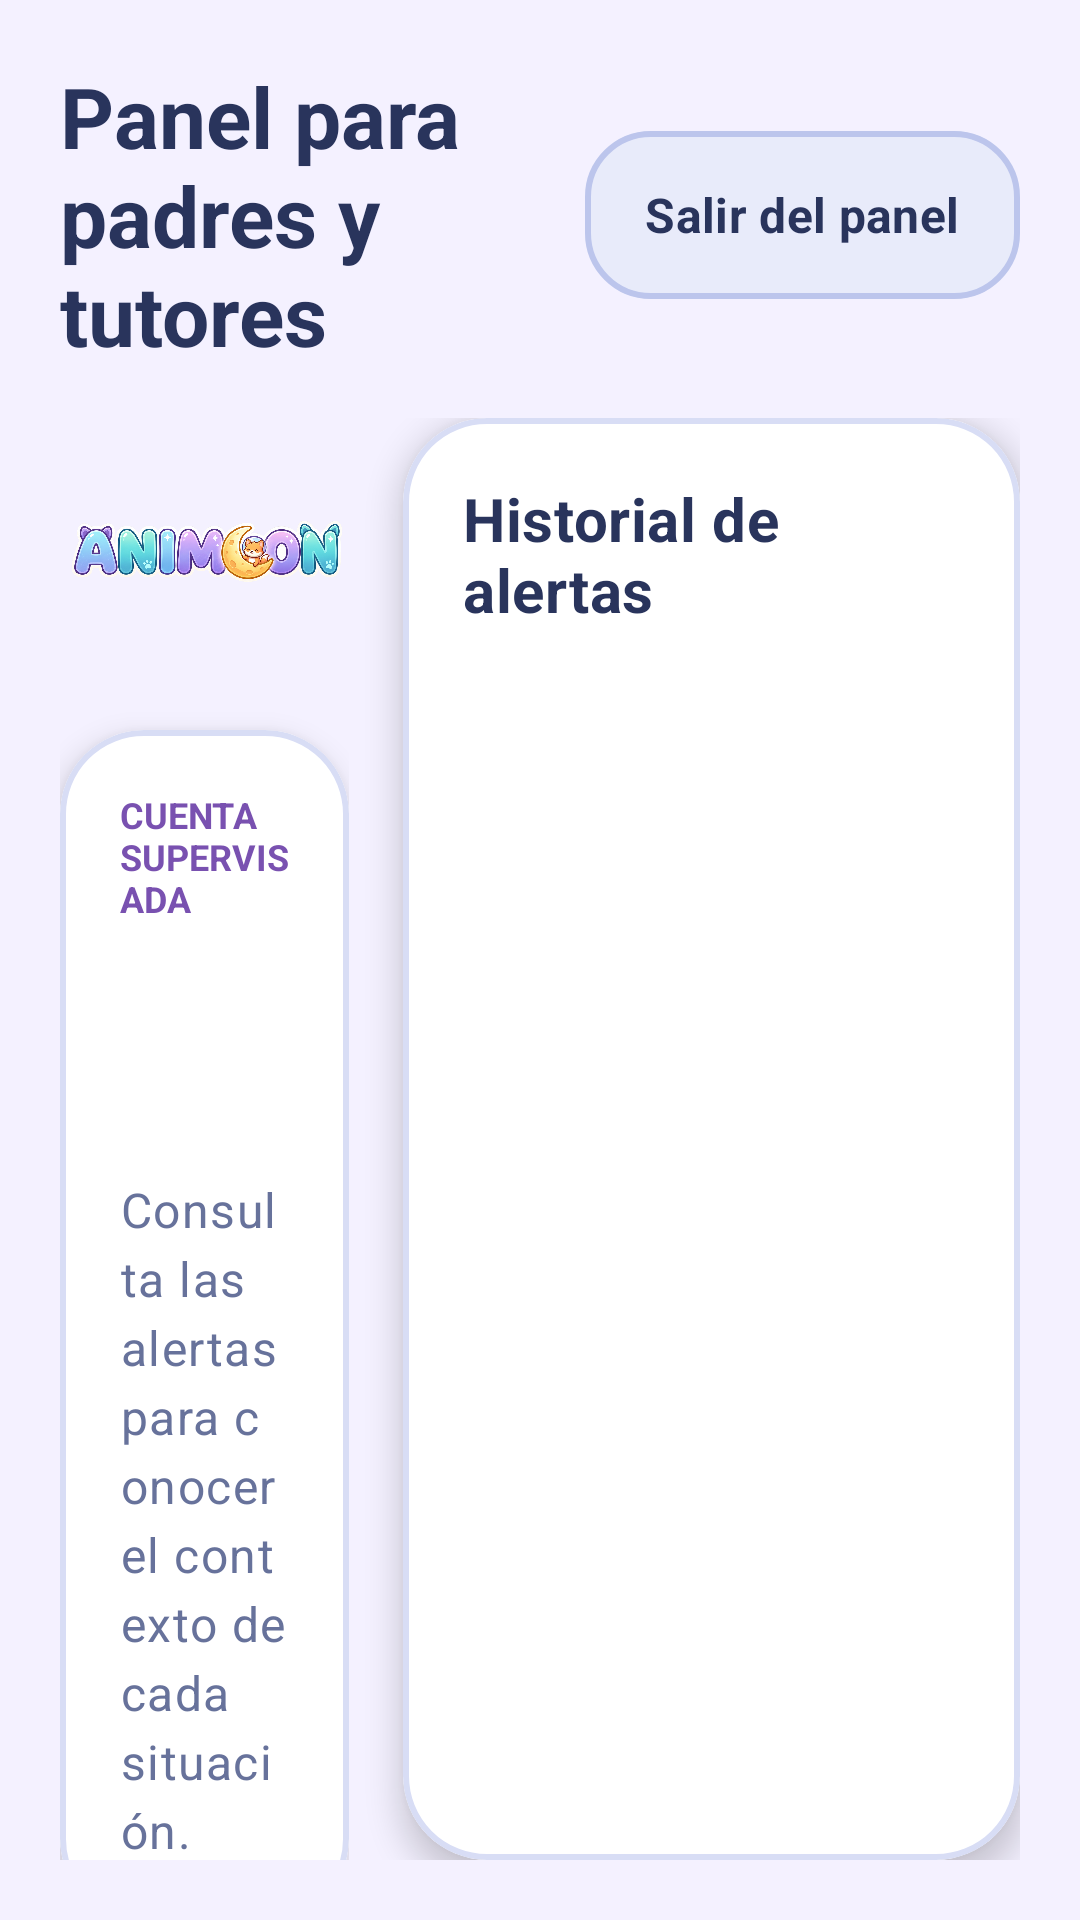

Layout XML and referenced resources for this Android screen:
<!-- AndroidManifest.xml: application theme Theme.Animoon -->
<!-- res/layout/activity_parent_dashboard.xml -->
<?xml version="1.0" encoding="utf-8"?>
<LinearLayout
    xmlns:android="http://schemas.android.com/apk/res/android"
    xmlns:app="http://schemas.android.com/apk/res-auto"
    android:layout_width="match_parent"
    android:layout_height="match_parent"
    android:orientation="vertical"
    android:background="@color/animoon_background"
    android:padding="@dimen/animoon_screen_padding">

    <LinearLayout
        android:layout_width="match_parent"
        android:layout_height="wrap_content"
        android:orientation="horizontal"
        android:gravity="center_vertical">

        <TextView
            android:layout_width="0dp"
            android:layout_height="wrap_content"
            android:layout_weight="1"
            android:layout_marginEnd="16dp"
            android:accessibilityHeading="true"
            android:text="Panel para padres y tutores"
            android:textAppearance="@style/TextAppearance.Animoon.Title" />

        <com.google.android.material.button.MaterialButton
            android:id="@+id/btnParentExit"
            style="@style/Widget.Animoon.Button.Secondary"
            android:layout_width="wrap_content"
            android:layout_height="wrap_content"
            android:text="Salir del panel" />

    </LinearLayout>

    <LinearLayout
        android:layout_width="match_parent"
        android:layout_height="0dp"
        android:layout_weight="1"
        android:layout_marginTop="16dp"
        android:orientation="horizontal"
        android:baselineAligned="false">

        <androidx.core.widget.NestedScrollView
            android:layout_width="0dp"
            android:layout_height="match_parent"
            android:layout_weight="0.32"
            android:layout_marginEnd="18dp"
            android:clipToPadding="false"
            android:paddingBottom="8dp">

            <LinearLayout
                android:layout_width="match_parent"
                android:layout_height="wrap_content"
                android:orientation="vertical">

                <ImageView
                    android:layout_width="match_parent"
                    android:layout_height="90dp"
                    android:layout_marginBottom="14dp"
                    android:src="@drawable/logo_animoon"
                    android:scaleType="fitCenter"
                    android:contentDescription="ANIMOON" />

                <com.google.android.material.card.MaterialCardView
                    style="@style/Widget.Animoon.Card"
                    android:layout_width="match_parent"
                    android:layout_height="wrap_content">

                    <LinearLayout
                        android:layout_width="match_parent"
                        android:layout_height="wrap_content"
                        android:orientation="vertical"
                        android:padding="@dimen/animoon_card_padding">

                        <TextView
                            android:layout_width="match_parent"
                            android:layout_height="wrap_content"
                            android:text="CUENTA SUPERVISADA"
                            android:textColor="#7951B0"
                            android:textSize="12sp"
                            android:textStyle="bold" />

                        <TextView
                            android:id="@+id/txtParentChildName"
                            android:layout_width="match_parent"
                            android:layout_height="wrap_content"
                            android:layout_marginTop="12dp"
                            android:textAppearance="@style/TextAppearance.Animoon.Section" />

                        <TextView
                            android:id="@+id/txtParentChildDescription"
                            android:layout_width="match_parent"
                            android:layout_height="wrap_content"
                            android:layout_marginTop="6dp"
                            android:textAppearance="@style/TextAppearance.Animoon.BodySecondary" />

                        <TextView
                            android:layout_width="match_parent"
                            android:layout_height="wrap_content"
                            android:layout_marginTop="18dp"
                            android:text="Consulta las alertas para conocer el contexto de cada situación."
                            android:lineSpacingExtra="4dp"
                            android:textAppearance="@style/TextAppearance.Animoon.BodySecondary" />

                    </LinearLayout>

                </com.google.android.material.card.MaterialCardView>

                <com.google.android.material.card.MaterialCardView
                    style="@style/Widget.Animoon.Card"
                    android:layout_width="match_parent"
                    android:layout_height="wrap_content"
                    android:layout_marginTop="14dp">

                    <LinearLayout
                        android:layout_width="match_parent"
                        android:layout_height="wrap_content"
                        android:orientation="vertical"
                        android:padding="@dimen/animoon_card_padding">

                        <TextView
                            android:layout_width="match_parent"
                            android:layout_height="wrap_content"
                            android:text="Un espacio de consulta"
                            android:textAppearance="@style/TextAppearance.Animoon.Section" />

                        <TextView
                            android:layout_width="match_parent"
                            android:layout_height="wrap_content"
                            android:layout_marginTop="10dp"
                            android:text="El historial es de solo lectura. Al salir del panel se solicitará una nueva verificación para volver a entrar."
                            android:lineSpacingExtra="4dp"
                            android:textAppearance="@style/TextAppearance.Animoon.BodySecondary" />

                        <com.google.android.material.button.MaterialButton
                            android:id="@+id/btnParentGeneralGuidance"
                            style="@style/Widget.Animoon.Button.Primary"
                            android:layout_width="match_parent"
                            android:layout_height="wrap_content"
                            android:layout_marginTop="18dp"
                            android:minHeight="56dp"
                            android:text="Consejos para acompañar" />

                    </LinearLayout>

                </com.google.android.material.card.MaterialCardView>

            </LinearLayout>

        </androidx.core.widget.NestedScrollView>

        <com.google.android.material.card.MaterialCardView
            style="@style/Widget.Animoon.Card"
            android:layout_width="0dp"
            android:layout_height="match_parent"
            android:layout_weight="0.68">

            <LinearLayout
                android:layout_width="match_parent"
                android:layout_height="match_parent"
                android:orientation="vertical"
                android:padding="@dimen/animoon_card_padding">

                <TextView
                    android:layout_width="match_parent"
                    android:layout_height="wrap_content"
                    android:accessibilityHeading="true"
                    android:text="Historial de alertas"
                    android:textAppearance="@style/TextAppearance.Animoon.Section" />

                <TextView
                    android:id="@+id/txtParentAlertCount"
                    android:layout_width="match_parent"
                    android:layout_height="wrap_content"
                    android:layout_marginTop="6dp"
                    android:textAppearance="@style/TextAppearance.Animoon.BodySecondary" />

                <TextView
                    android:id="@+id/txtParentEmpty"
                    android:layout_width="match_parent"
                    android:layout_height="wrap_content"
                    android:layout_marginTop="24dp"
                    android:text="No se han registrado alertas de seguridad."
                    android:textAppearance="@style/TextAppearance.Animoon.BodySecondary"
                    android:visibility="gone" />

                <androidx.core.widget.NestedScrollView
                    android:layout_width="match_parent"
                    android:layout_height="0dp"
                    android:layout_weight="1"
                    android:layout_marginTop="14dp"
                    android:clipToPadding="false"
                    android:paddingBottom="8dp">

                    <LinearLayout
                        android:id="@+id/containerParentAlerts"
                        android:layout_width="match_parent"
                        android:layout_height="wrap_content"
                        android:orientation="vertical" />

                </androidx.core.widget.NestedScrollView>

            </LinearLayout>

        </com.google.android.material.card.MaterialCardView>

    </LinearLayout>

</LinearLayout>
<!-- resources referenced by this layout -->
<resources>
  <color name="animoon_background">#F4F1FF</color>
  <dimen name="animoon_card_padding">20dp</dimen>
  <dimen name="animoon_screen_padding">20dp</dimen>
  <style name="TextAppearance.Animoon.BodySecondary" parent="TextAppearance.Animoon.Body">
          <item name="android:textColor">@color/animoon_text_secondary</item>
      </style>
  <style name="TextAppearance.Animoon.Section" parent="TextAppearance.Material3.TitleMedium">
          <item name="android:fontFamily">sans-serif</item>
          <item name="android:textStyle">bold</item>
          <item name="android:textSize">@dimen/animoon_section_size</item>
          <item name="android:textColor">@color/animoon_text_primary</item>
      </style>
  <style name="TextAppearance.Animoon.Title" parent="TextAppearance.Material3.TitleLarge">
          <item name="android:fontFamily">sans-serif</item>
          <item name="android:textStyle">bold</item>
          <item name="android:textSize">@dimen/animoon_title_size</item>
          <item name="android:textColor">@color/animoon_text_primary</item>
      </style>
  <style name="Widget.Animoon.Button.Secondary" parent="Widget.Animoon.Button.Primary">
          <item name="android:textColor">@color/animoon_text_primary</item>
          <item name="backgroundTint">@color/animoon_button_secondary</item>
          <item name="strokeColor">@color/animoon_border_strong</item>
          <item name="strokeWidth">@dimen/animoon_border_width</item>
      </style>
  <style name="Widget.Animoon.Card" parent="Widget.MaterialComponents.CardView">
          <item name="cardBackgroundColor">@color/animoon_surface</item>
          <item name="cardCornerRadius">@dimen/animoon_card_radius</item>
          <item name="cardElevation">@dimen/animoon_card_elevation</item>
          <item name="strokeColor">@color/animoon_border</item>
          <item name="strokeWidth">@dimen/animoon_border_width</item>
      </style>
  <style name="Theme.Animoon" parent="Theme.Material3.DayNight.NoActionBar">
  
          <item name="android:fontFamily">sans-serif</item>
  
          <item name="android:windowActionModeOverlay">true</item>
  
          <item name="android:navigationBarColor">#17152F</item>
  
          <item name="android:statusBarColor">#17152F</item>
  
          <item name="android:windowLightStatusBar">false</item>
  
      </style>
  <style name="TextAppearance.Animoon.Body" parent="TextAppearance.Material3.BodyLarge">
          <item name="android:fontFamily">sans-serif</item>
          <item name="android:textSize">@dimen/animoon_body_size</item>
          <item name="android:textColor">@color/animoon_text_primary</item>
      </style>
  <color name="animoon_text_secondary">#67729B</color>
  <dimen name="animoon_section_size">20sp</dimen>
  <color name="animoon_text_primary">#29345C</color>
  <dimen name="animoon_title_size">28sp</dimen>
  <dimen name="animoon_button_min_height">56dp</dimen>
  <dimen name="animoon_button_text_size">16sp</dimen>
  <dimen name="animoon_button_radius">22dp</dimen>
  <color name="animoon_border_strong">#BCC5EC</color>
  <dimen name="animoon_border_width">2dp</dimen>
  <color name="animoon_surface">#FFFFFF</color>
  <dimen name="animoon_card_radius">28dp</dimen>
  <dimen name="animoon_card_elevation">6dp</dimen>
  <color name="animoon_border">#D8DDF5</color>
  <dimen name="animoon_body_size">16sp</dimen>
</resources>
